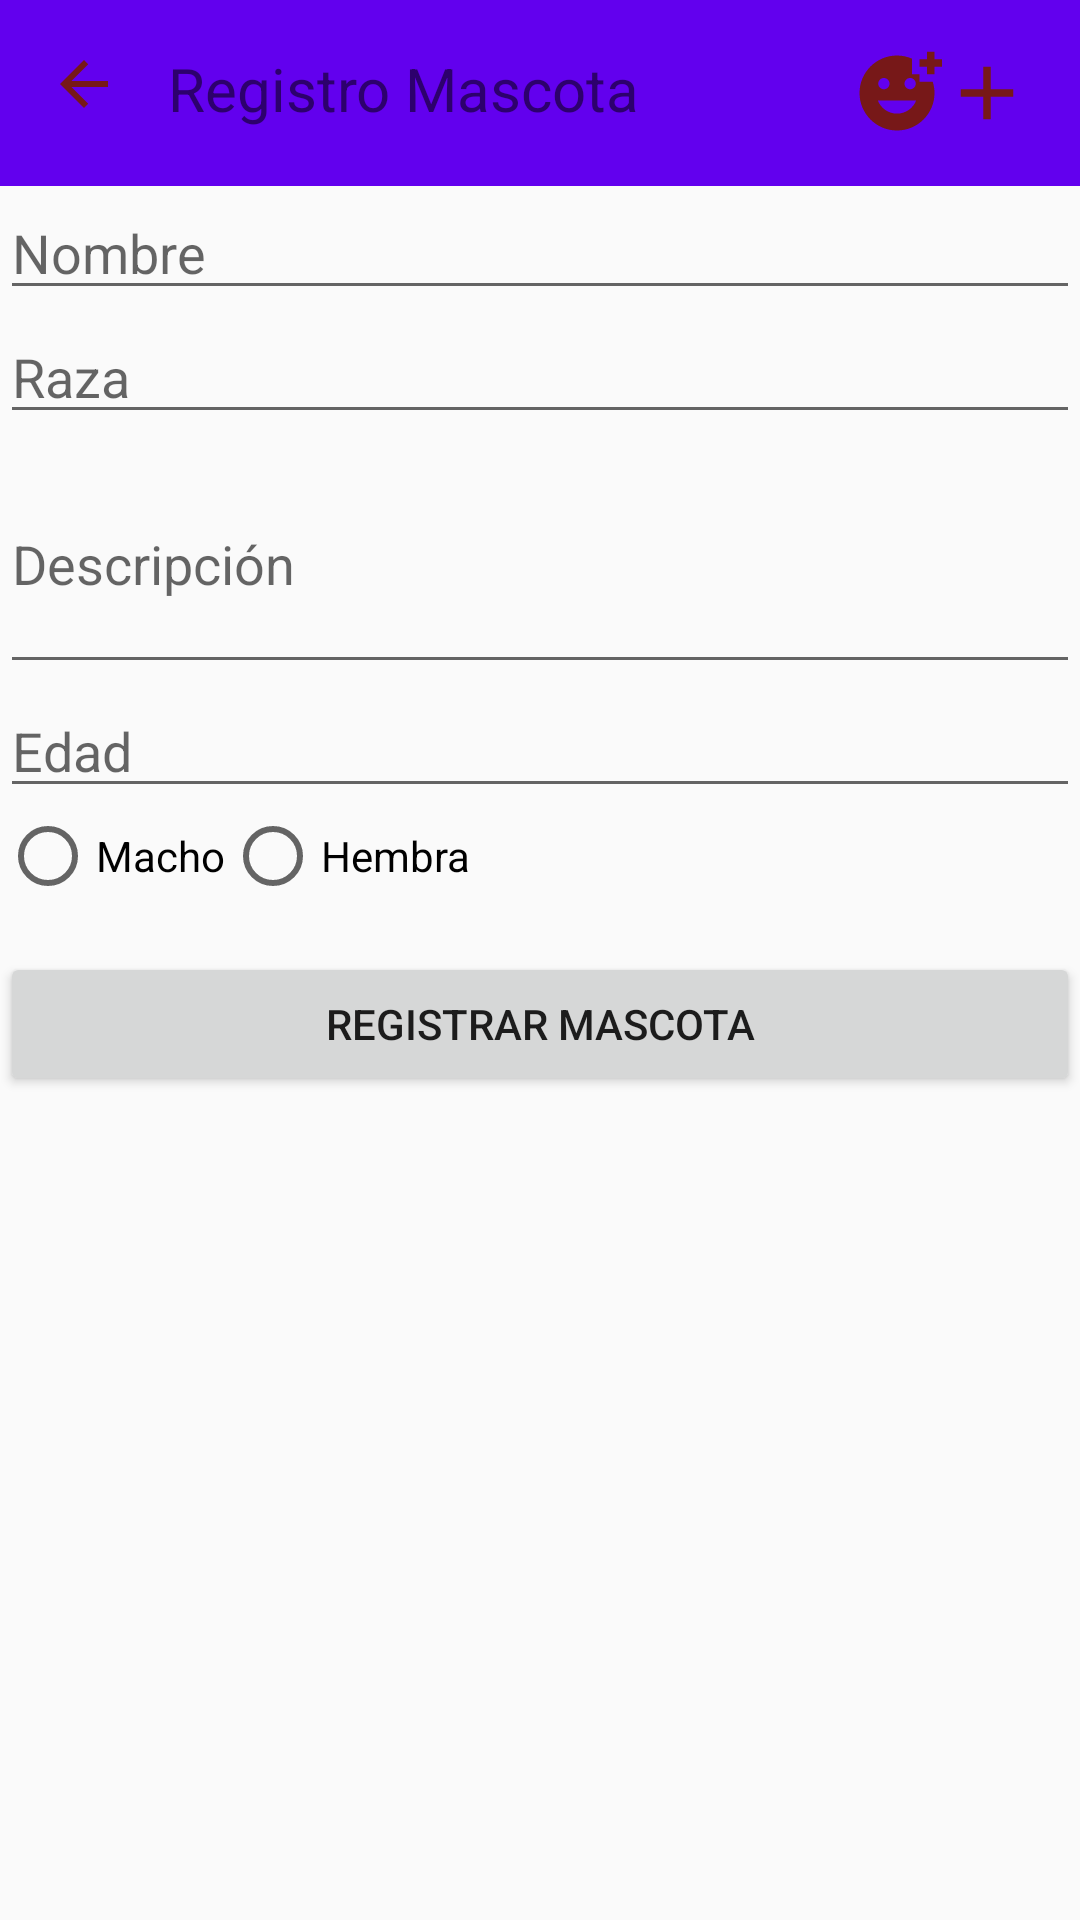

Android layout source for this screen:
<!-- AndroidManifest.xml: application theme Theme.Toolbar -->
<!-- res/layout/activity_main.xml -->
<?xml version="1.0" encoding="utf-8"?>
<LinearLayout xmlns:android="http://schemas.android.com/apk/res/android"
    android:layout_width="match_parent"
    android:layout_height="match_parent"
    android:orientation="vertical">

    <include layout="@layout/toolbar"/>

    
    <ScrollView
        android:layout_width="match_parent"
        android:layout_height="match_parent">

        <LinearLayout
            android:layout_width="match_parent"
            android:layout_height="wrap_content"
            android:orientation="vertical">

            
            <EditText
                android:id="@+id/et_nombre"
                android:layout_width="match_parent"
                android:layout_height="wrap_content"
                android:hint="Nombre"
                android:inputType="text" />

            <EditText
                android:id="@+id/et_raza"
                android:layout_width="match_parent"
                android:layout_height="wrap_content"
                android:hint="Raza"
                android:inputType="text" />

            <EditText
                android:id="@+id/et_descripcion"
                android:layout_width="match_parent"
                android:layout_height="wrap_content"
                android:hint="Descripción"
                android:inputType="textMultiLine"
                android:minLines="3" />

            <EditText
                android:id="@+id/et_edad"
                android:layout_width="match_parent"
                android:layout_height="wrap_content"
                android:hint="Edad"
                android:inputType="number" />

            <RadioGroup
                android:id="@+id/rg_sexo"
                android:layout_width="match_parent"
                android:layout_height="wrap_content"
                android:orientation="horizontal">

                <RadioButton
                    android:id="@+id/rb_macho"
                    android:layout_width="wrap_content"
                    android:layout_height="wrap_content"
                    android:text="Macho" />

                <RadioButton
                    android:id="@+id/rb_hembra"
                    android:layout_width="wrap_content"
                    android:layout_height="wrap_content"
                    android:text="Hembra" />
            </RadioGroup>

            <Button
                android:id="@+id/btn_registrar"
                android:layout_width="match_parent"
                android:layout_height="wrap_content"
                android:text="Registrar Mascota"
                android:onClick="RegistrarMascota"
                android:layout_marginTop="16dp" />

        </LinearLayout>
    </ScrollView>

</LinearLayout>
<!-- res/layout/toolbar.xml (included above) -->
<RelativeLayout xmlns:android="http://schemas.android.com/apk/res/android"
    android:layout_width="match_parent"
    android:layout_height="wrap_content"
    android:background="@color/colorPrimary">

    <RelativeLayout
        android:layout_width="match_parent"
        android:layout_height="wrap_content"
        android:padding="16dp">

        <ImageView
            android:id="@+id/left_icon"
            android:layout_width="wrap_content"
            android:layout_height="wrap_content"
            android:src="@drawable/baseline_arrow_back_24" />

        <TextView
            android:id="@+id/title"
            android:layout_width="wrap_content"
            android:layout_height="wrap_content"
            android:layout_marginStart="16dp"
            android:layout_toEndOf="@id/left_icon"
            android:text="Registro Mascota"
            android:textSize="20sp" />

        <ImageView
            android:id="@+id/right_icon"
            android:layout_width="30dp"
            android:layout_height="30dp"
            android:layout_alignParentEnd="true"
            android:src="@drawable/baseline_add_24"
            />

        <ImageView
            android:id="@+id/right_icon_2"
            android:layout_width="30dp"
            android:layout_height="30dp"
            android:layout_toStartOf="@id/right_icon"
            android:src="@drawable/baseline_add_reaction_24" />
    </RelativeLayout>

</RelativeLayout>
<!-- resources referenced by this layout -->
<resources>
  <!-- drawable baseline_add_24 (drawable) -->
  <vector xmlns:android="http://schemas.android.com/apk/res/android" android:height="24dp" android:tint="#771818" android:viewportHeight="24" android:viewportWidth="24" android:width="24dp">
        
      <path android:fillColor="@android:color/white" android:pathData="M19,13h-6v6h-2v-6H5v-2h6V5h2v6h6v2z"/>
      
  </vector>
  <!-- drawable baseline_add_reaction_24 (drawable) -->
  <vector xmlns:android="http://schemas.android.com/apk/res/android" android:height="24dp" android:tint="#771818" android:viewportHeight="24" android:viewportWidth="24" android:width="24dp">
        
      <path android:fillColor="@android:color/white" android:pathData="M18,9V7h-2V2.84C14.77,2.3 13.42,2 11.99,2C6.47,2 2,6.48 2,12s4.47,10 9.99,10C17.52,22 22,17.52 22,12c0,-1.05 -0.17,-2.05 -0.47,-3H18zM15.5,8C16.33,8 17,8.67 17,9.5S16.33,11 15.5,11S14,10.33 14,9.5S14.67,8 15.5,8zM8.5,8C9.33,8 10,8.67 10,9.5S9.33,11 8.5,11S7,10.33 7,9.5S7.67,8 8.5,8zM12,17.5c-2.33,0 -4.31,-1.46 -5.11,-3.5h10.22C16.31,16.04 14.33,17.5 12,17.5zM22,3h2v2h-2v2h-2V5h-2V3h2V1h2V3z"/>
      
  </vector>
  <!-- drawable baseline_arrow_back_24 (drawable) -->
  <vector xmlns:android="http://schemas.android.com/apk/res/android" android:autoMirrored="true" android:height="24dp" android:tint="#771818" android:viewportHeight="24" android:viewportWidth="24" android:width="24dp">
        
      <path android:fillColor="@android:color/white" android:pathData="M20,11H7.83l5.59,-5.59L12,4l-8,8 8,8 1.41,-1.41L7.83,13H20v-2z"/>
      
  </vector>
  <style name="Theme.Toolbar" parent="Theme.AppCompat.Light.NoActionBar">
          <item name="colorPrimary">@color/colorPrimary</item>
          <item name="colorPrimaryDark">@color/colorPrimaryDark</item>
          <item name="colorAccent">@color/colorAccent</item>
      </style>
  <!-- not gathered from this repository: default colours our renderer supplied (Android Studio template values) -->
  <color name="colorPrimary">#FF6200EE</color>
  <color name="colorPrimaryDark">#FF3700B3</color>
  <color name="colorAccent">#FF03DAC5</color>
</resources>
